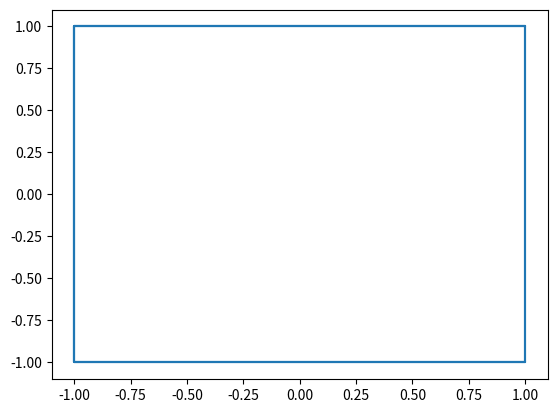
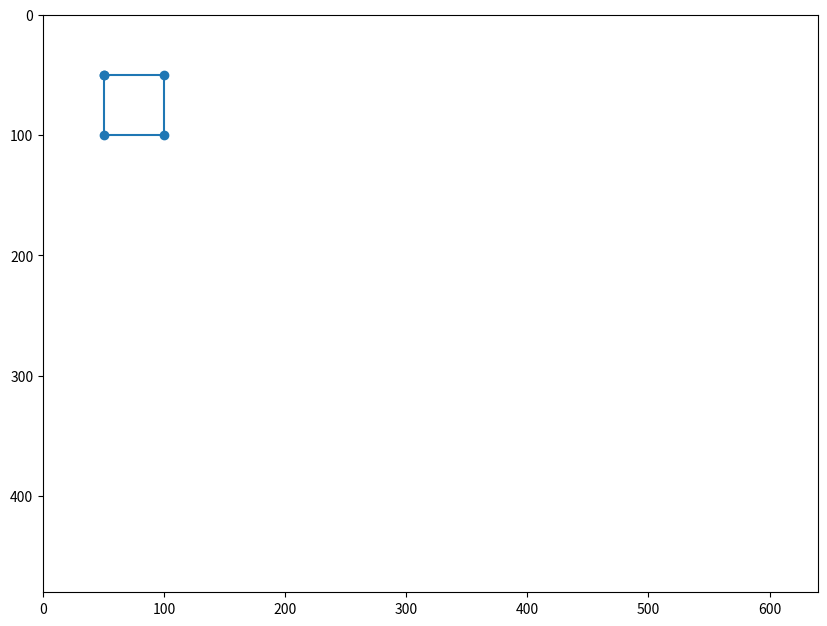

The matplotlib source for these figures, in order:
import numpy as np
from matplotlib import pyplot as plt

x = [1, -1, -1, 1, 1, 1, -1, -1, 1, 1, -1, -1, -1, -1, 1, 1]
y = [1, 1, -1, -1, 1, 1, 1, -1, -1, 1, 1, 1, -1, -1, -1, -1]
z = [1, 1, 1, 1, 1, -1, -1, -1, -1, -1, -1, 1, 1, -1, -1, 1]
# Certains sommets apparaissent plusieurs fois pour facilité l'affichage avec plot()

M = np.array([[1, 2, 3], [4, 5, 6]])
Xcube = np.array([x, y, z, [1]*16])
print(Xcube)

N = np.array([[1], [0], [0]])
print(M @ N)

# numpy supporte les notations indicielles de matlab
# ici on récupère les coordonnées classiques à partir
# des coordonnées homogènes en divisant par la quatrième composante
xi = Xcube[0, :]/Xcube[3, :]
yi = Xcube[1, :]/Xcube[3, :]
plt.plot(xi, yi)
plt.show() # voir figure 3

factor = 2.5
plt.figure(figsize=(4*factor, 3*factor)) # taille de l'image en pouces
plt.axis([0, 640, 480, 0])
plt.plot([50, 50, 100, 100, 50], [50, 100, 100, 50, 50], "-o") # "-o" pour traits et cercle
plt.show() # voir figure 4